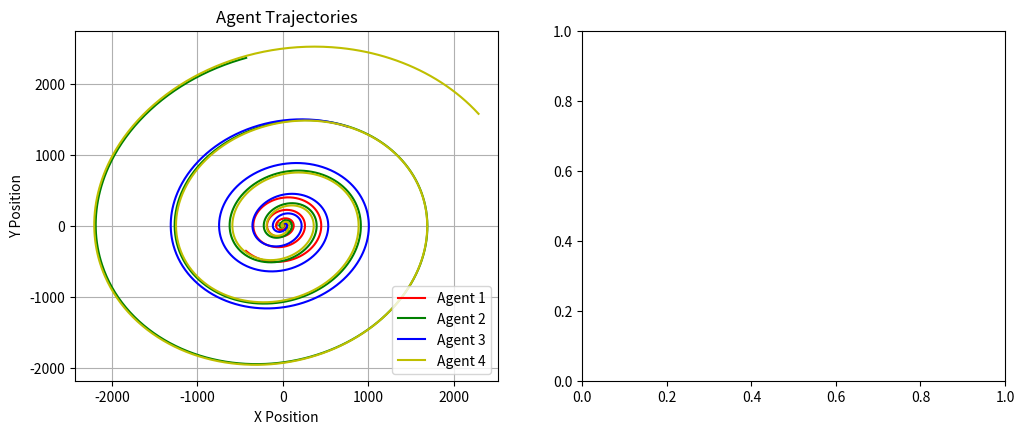

Here is the Python script that generated this plot: (Note: this script raises an exception after producing the figure.)
import numpy as np
import matplotlib.pyplot as plt
from scipy.linalg import solve_continuous_are

A = np.array([[0, 10], [-10, 0]])
B = np.array([[0], [1]])
N = 4 # N个智能体
M = 4 # M条边
edges = [(0, 1), (1, 2), (1, 3), (2, 3)] # 边的表示
edge_map = {(0, 1):0, (1, 0):0, (1, 2):1, (2, 1):1, (1, 3):2, (3, 1):2, (2, 3):3, (3, 2):3}
neighbors = [{1}, {0, 2, 3}, {1, 3}, {1, 2}]
degrees = [1, 3, 2, 2]
D = np.array([[ 1, 0, 0, 0],
              [-1, 1, 1, 0],
              [0, -1, 0, 1],
              [0, 0, -1, -1]])
L = D @ D.T # 拉普拉斯矩阵
I = np.eye(2)  # 二维单位矩阵
P = solve_continuous_are(A, B, I, 1) # 解ARE方程
Gamma = P @ B @ B.T @ P
eig_Gamma = np.linalg.eigvals(Gamma) # 计算Gamma的特征值
eig_P = np.linalg.eigvals(P) # 计算P的特征值
k = np.max(eig_Gamma) / np.min(eig_P)  # λ_max(Γ)/λ_min(P)
K = -B.T @ P

# 初始化智能体位置状态
np.random.seed(42)  #42
x = np.random.uniform(0, 10, (N, 2))  # 位置状态
#print(x)
sign = 2
zeta = np.random.uniform(0.1,0.5, M)
zeta_max = zeta
theta = np.random.uniform(0.1, 0.5, M)
rho = np.random.uniform(0, 10, M)
rho_bar = np.copy(rho)

# 仿真参数
dt = 0.001  # 仿真步长
T = 3.0  # 仿真时间
steps = int(T / dt)
t = 0

# 记录变量
x_history = np.zeros((steps, N, 2))
x_history[0] = x
event_history = {i: [] for i in range(M)}
zeta_history = np.zeros((steps, M))
theta_history = np.zeros((steps, M))
last_event = np.zeros(M)  # 每条边上一次事件时间

z_real = {}
z_hat = {}
e = np.zeros((M, 2))
d_e = np.zeros((M, 2))
for (i, j), idx in edge_map.items():
    if idx < M:  # 只处理无向边
        z_real[idx] = x[i] - x[j]
print(z_real)

for idx in range(M):
    z_hat[idx] = z_real[idx]
print(z_hat)
for step in range(steps):
    t = dt * step
    u = np.zeros(N)
    for i in range(N):
        for j in neighbors[i]:
            # 找到对应的边索引
            idx = edge_map[(i, j)]
            u[i] += K @ (zeta[idx] * z_hat[idx])  # 结果自动为标量

    for i in range(N):
        # 使用元素级乘法替代矩阵乘法
        dx = A @ x[i] + B.T * u[i]
        dx = dx[0]
        x[i] += dt * dx

    for idx in range(M):
        dz_hat = A @ z_hat[idx]
        z_hat[idx] += dz_hat * dt

    for (i, j), idx in edge_map.items():
        #if idx < M:  # 只处理无向边
        z_real[idx] = x[i] - x[j]
    for idx in range(M):
        # e = z_real - z_hat
        #e[idx] = z_real[idx] - z_hat[idx]
        d_e[idx] = e[idx] @ A + B.T * u[idx]
        e[idx] = d_e[idx] * dt

    for idx in range(M):
        # 计算dzeta
        dzeta = z_hat[idx].T @ Gamma @ z_hat[idx]
        temp = zeta[idx]
        zeta[idx] += dzeta * dt
        zeta_max[idx] = max(temp, zeta[idx])
        # 计算dtheta
        dtheta = e[idx].T @ Gamma @ e[idx]
        theta[idx] += dtheta * dt

    for edge_idx in range(M):
        # 获取对应的智能体对
        i, j = None, None
        for (a, b), idx_val in edge_map.items():
            if idx_val == edge_idx:
                i, j = a, b
                break

        # 计算触发函数 - 添加数值检查
        alpha_i = 0.5
        alpha_j = 0.5

        # 计算触发函数
        #term1 = (alpha_i / (2 * degrees[i])) * zeta[edge_idx] * z_hat[edge_idx].T @ Gamma @ z_hat[edge_idx]
        #term2 = zeta[edge_idx] * z_hat[edge_idx].T @ Gamma @ e[edge_idx]
        #term3 = theta[edge_idx] * e[edge_idx].T @ Gamma @ e[edge_idx]

        # Phi_ij = term1 + term2 - term3

        # 检查睡眠时间

        # a = (alpha / degree) * zeta + degree * (degree - 1) * zeta_max
        a = (degrees[i] / alpha_i) * zeta[edge_idx] + degrees[i] * (degrees[i] - 1) * zeta_max[i]
        # b = 2 * ((alpha / degree) * zeta + 1)
        b = 2 * ((degrees[i] / alpha_i) * zeta[edge_idx] + 1)
        # c =  (alpha / degree) * zeta + 2 * theta
        c = (degrees[i] / alpha_i) * zeta[edge_idx] + 2 * theta[edge_idx]
        # drho = -np.sign(rho) * k * (a * rho**2 + b * rho + c) * dt
        # while rho[edge_idx] > 0:
        drho = -np.sign(rho[edge_idx]) * k * (a * rho[edge_idx] ** 2 + b * rho[edge_idx] + c)
        rho[edge_idx] += drho * dt
        #if edge_idx==1:
            #print(rho[edge_idx])
        if rho[edge_idx] <= 0:
        #if t % 0.2 ==0:
            # 计算触发函数
            term1 = (alpha_i / (2 * degrees[i])) * zeta[edge_idx] * z_hat[edge_idx].T @ Gamma @ z_hat[edge_idx]
            term2 = zeta[edge_idx] * z_hat[edge_idx].T @ Gamma @ e[edge_idx]
            term3 = theta[edge_idx] * e[edge_idx].T @ Gamma @ e[edge_idx]

            Phi_ij = term1 + term2 - term3
            #print(Phi_ij)
            if Phi_ij > 0:
                continue
            # 触发事件
            rho[edge_idx] = 0
            event_history[edge_idx].append(t)
            last_event[edge_idx] = t

            # 重置估计器
            #z_hat[edge_idx] = z_real[edge_idx]
            z_real[edge_idx] = x[i] - x[j]
            #z_real[edge_idx] = -z_real[edge_idx]
            #z_hat[edge_idx] = x[j] - x[i]

            # 重置误差
            e[edge_idx] = np.zeros(2)

            # 重置rho (随机值)
            #rho[edge_idx] = np.random.uniform(0, 10)
            #if edge_idx==1:
            #    print("重置")
            #    print(t)
            #rho[edge_idx] = rho_bar[edge_idx]
            rho[edge_idx] = np.random.uniform(0,10)
            #if edge_idx==1:
            #    print(rho_bar[edge_idx])

    x_history[step] = x.copy()
    zeta_history[step] = zeta.copy()
    theta_history[step] = theta.copy()

# 可视化结果
plt.figure(figsize=(12, 10))

# 1. 智能体轨迹
plt.subplot(2, 2, 1)
colors = ['r', 'g', 'b', 'y']
for i in range(N):
    plt.plot(x_history[:, i, 0], x_history[:, i, 1], color=colors[i], label=f'Agent {i + 1}')
    plt.scatter(x_history[0, i, 0], x_history[0, i, 1], marker='*', s=100, color=colors[i])
plt.title('Agent Trajectories')
plt.xlabel('X Position')
plt.ylabel('Y Position')
plt.legend()
plt.grid(True)

# 2. 事件间隔
plt.subplot(2, 2, 2)
'''for edge_idx in range(M):
    events = np.array(event_history[edge_idx])
    if len(events) > 1:
        intervals = events[1:] - events[:-1]
        plt.stem(events[:-1], intervals, linefmt=f'C{edge_idx}-', markerfmt=f'C{edge_idx}o',
                 basefmt=f'C{edge_idx}', label=f'Edge {edge_idx + 1}', use_line_collection=True)
'''
edge_idx = 1
events = np.array(event_history[edge_idx])
if len(events) > 1:
    intervals = events[1:] - events[:-1]
    plt.stem(events[:-1], intervals, linefmt=f'C{edge_idx}-', markerfmt=f'C{edge_idx}o',
            basefmt=f'C{edge_idx}', label=f'Edge {edge_idx + 1}', use_line_collection=True)
plt.title('Event Intervals')
plt.xlabel('Time')
plt.ylabel('Interval Duration')
plt.legend()
plt.grid(True)

# 3. Zeta参数变化
plt.subplot(2, 2, 3)
time_axis = np.arange(0, T, dt)
for edge_idx in range(M):
    plt.plot(time_axis, zeta_history[:, edge_idx], label=f'Edge {edge_idx + 1}')
plt.title('ζ')
plt.xlabel('Time')
plt.ylabel('ζ Value')
plt.legend()
plt.grid(True)

# 4. Theta参数变化
plt.subplot(2, 2, 4)
for edge_idx in range(M):
    plt.plot(time_axis, theta_history[:, edge_idx], label=f'Edge {edge_idx + 1}')
plt.title('θ')
plt.xlabel('Time')
plt.ylabel('θ Value')
plt.legend()
plt.grid(True)

plt.tight_layout()
plt.show()